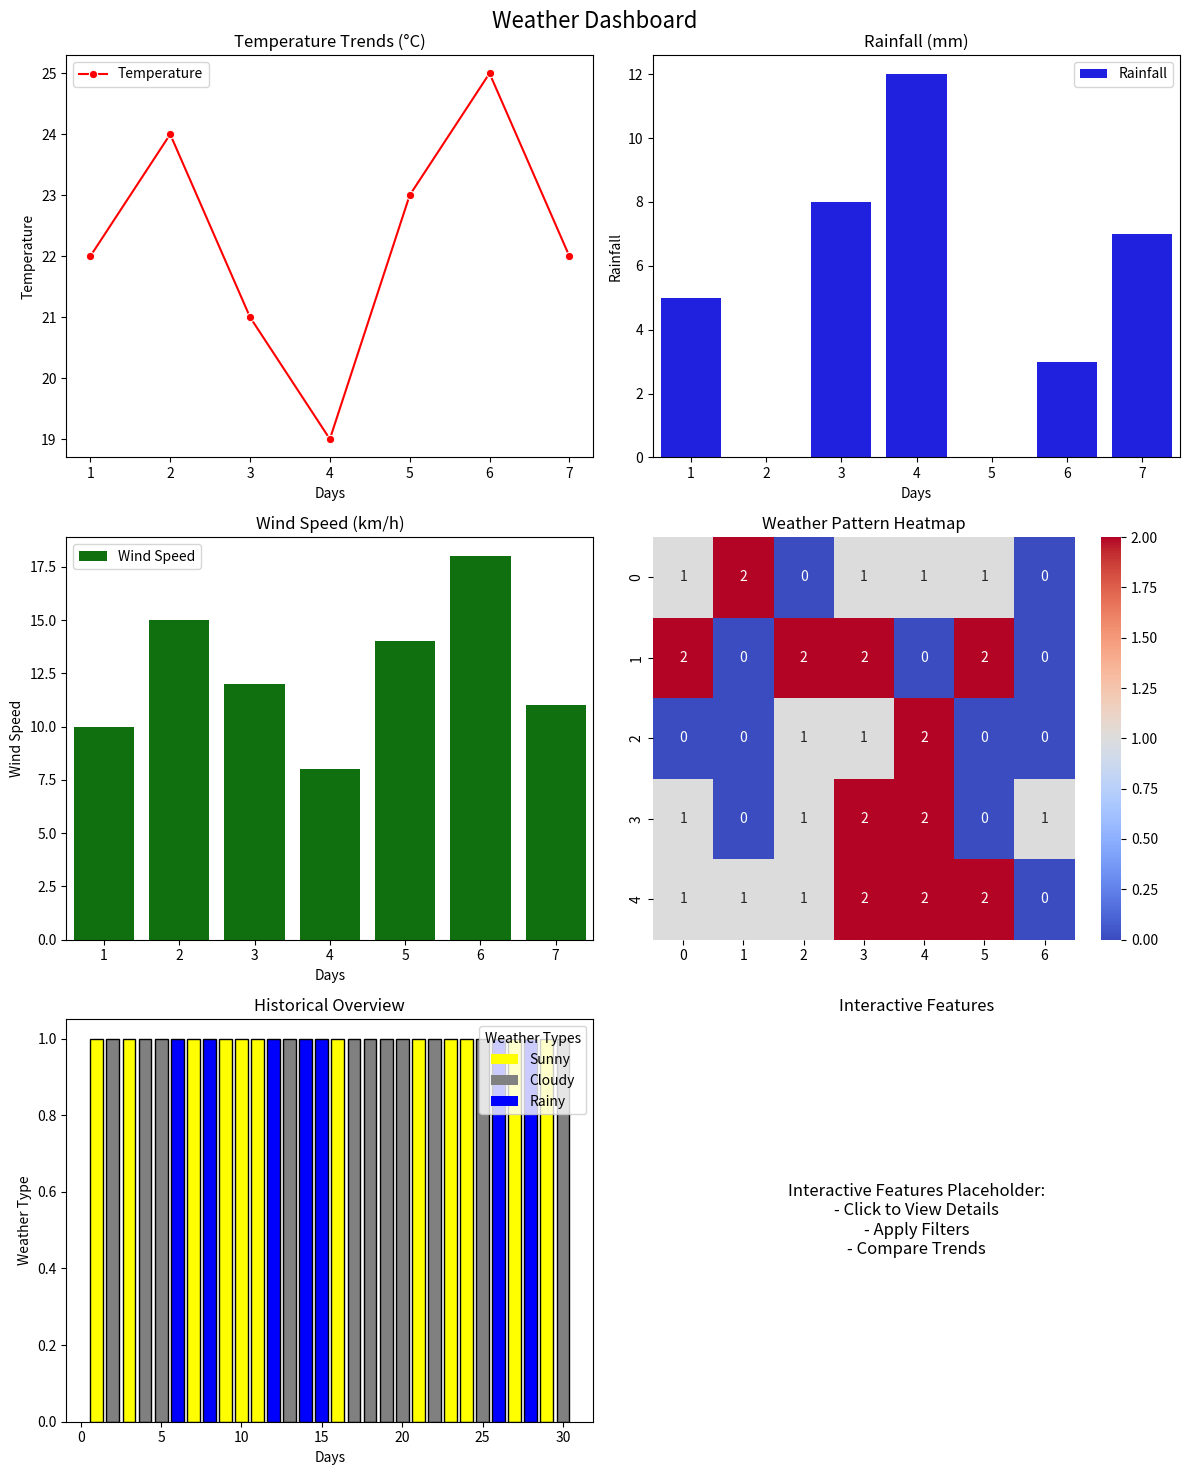

This figure's Python source:
import numpy as np
import matplotlib.pyplot as plt
import seaborn as sns

# Sample data for temperature trends
days = np.arange(1, 8)
temperatures = [22, 24, 21, 19, 23, 25, 22]
rainfall = [5, 0, 8, 12, 0, 3, 7]
wind_speeds = [10, 15, 12, 8, 14, 18, 11]

# Historical Overview: Simulated month-long data
np.random.seed(0)
month_days = np.arange(1, 31)
weather_types = np.random.choice(['Sunny', 'Cloudy', 'Rainy'], size=30)
weather_colors = {'Sunny': 'yellow', 'Cloudy': 'gray', 'Rainy': 'blue'}
weather_colors_map = [weather_colors[w] for w in weather_types]

# Create a figure with multiple subplots
fig, axes = plt.subplots(3, 2, figsize=(12, 15))
fig.suptitle('Weather Dashboard', fontsize=16)

# Temperature Trend Plot
sns.lineplot(x=days, y=temperatures, marker='o', ax=axes[0, 0], color='red', label='Temperature')
axes[0, 0].set_title("Temperature Trends (°C)")
axes[0, 0].set_xlabel("Days")
axes[0, 0].set_ylabel("Temperature")
axes[0, 0].legend()

# Rainfall Analysis
sns.barplot(x=days, y=rainfall, ax=axes[0, 1], color='blue', label='Rainfall')
axes[0, 1].set_title("Rainfall (mm)")
axes[0, 1].set_xlabel("Days")
axes[0, 1].set_ylabel("Rainfall")
axes[0, 1].legend()

# Wind Speed Visualization
sns.barplot(x=days, y=wind_speeds, ax=axes[1, 0], color='green', label='Wind Speed')
axes[1, 0].set_title("Wind Speed (km/h)")
axes[1, 0].set_xlabel("Days")
axes[1, 0].set_ylabel("Wind Speed")
axes[1, 0].legend()

# Calendar Heatmap for Historical Overview
calendar_data = np.random.randint(0, 3, size=(5, 7))  # 5 weeks x 7 days (random weather states)
sns.heatmap(calendar_data, cmap="coolwarm", annot=True, ax=axes[1, 1])
axes[1, 1].set_title("Weather Pattern Heatmap")

# Historical Overview - Month-long View
axes[2, 0].bar(month_days, np.ones_like(month_days), color=weather_colors_map, edgecolor='black')
axes[2, 0].set_title("Historical Overview")
axes[2, 0].set_xlabel("Days")
axes[2, 0].set_ylabel("Weather Type")

# Add a legend
from matplotlib.patches import Patch
legend_elements = [Patch(facecolor=color, label=label) for label, color in weather_colors.items()]
axes[2, 0].legend(handles=legend_elements, title="Weather Types")

# Placeholder for Interactive Elements (Conceptual)
axes[2, 1].text(0.5, 0.5, "Interactive Features Placeholder:\n- Click to View Details\n- Apply Filters\n- Compare Trends", ha='center', va='center', fontsize=12)
axes[2, 1].axis('off')
axes[2, 1].set_title("Interactive Features")

# Adjust layout and save as an image
plt.tight_layout()
plt.subplots_adjust(top=0.95)
plt.savefig("weather_dashboard.png", dpi=300)  # Saves as a high-quality image
plt.show()
